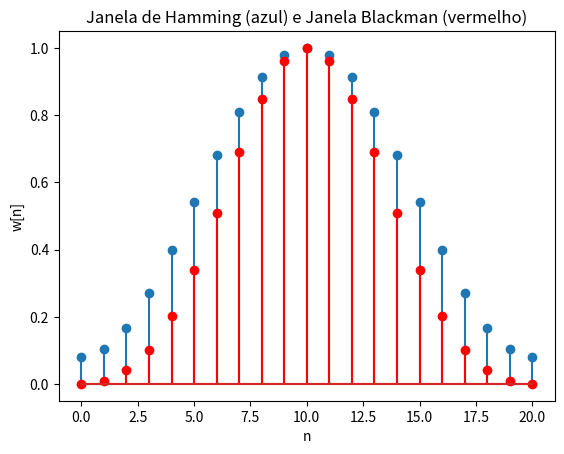
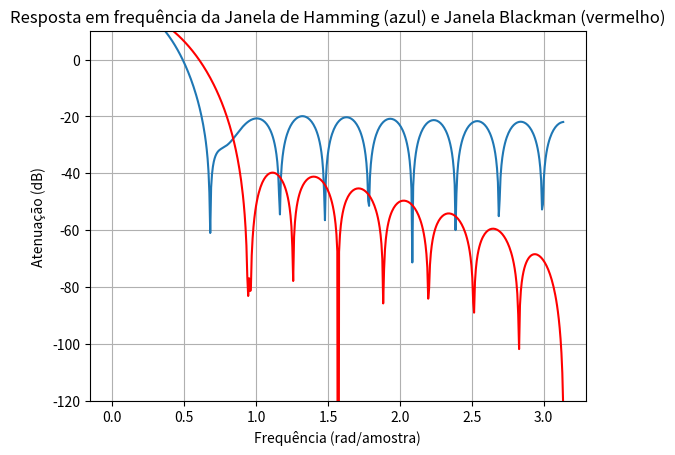

Reproduce these figures in Python, in order.
# Implementar a janela hamming
import numpy as np
import matplotlib.pyplot as plt
from scipy import signal

M = 20
# w[i] = 0.54 - 0.46*cos(2*pi*i/M)

# w[0] e w[20]

# Plotar no tempo Hamming e Blackman
# Hamming em azul e Blackman em vermelho

w_hm = np.array([0.54 - 0.46 * np.cos(2 * np.pi * i / M) for i in range(M + 1)])
plt.stem(w_hm)
plt.xlabel('n')
plt.ylabel('w[n]')
plt.title('Janela de Hamming (azul) e Janela Blackman (vermelho)')
w_bm = np.array([0.42 - 0.5 * np.cos(2 * np.pi * i / M) + 0.08 * np.cos(4 * np.pi * i / M) for i in range(M + 1)])
plt.stem(w_bm, "red")
plt.show()


# Freq(z)
# de 10 a 120 dB

w_freq_hm, h_hm = signal.freqz(w_hm, worN=512)
plt.plot(w_freq_hm, 20 * np.log10(np.abs(h_hm)))
plt.xlabel('Frequência (rad/amostra)')
plt.ylabel('Atenuação (dB)')
plt.grid(True)
plt.title('Resposta em frequência da Janela de Hamming (azul) e Janela Blackman (vermelho)')
w_freq_bm, h_bm = signal.freqz(w_bm, worN=512)
plt.plot(w_freq_bm, 20 * np.log10(np.abs(h_bm)), "red")
plt.ylim([-120, 10])
plt.show()
